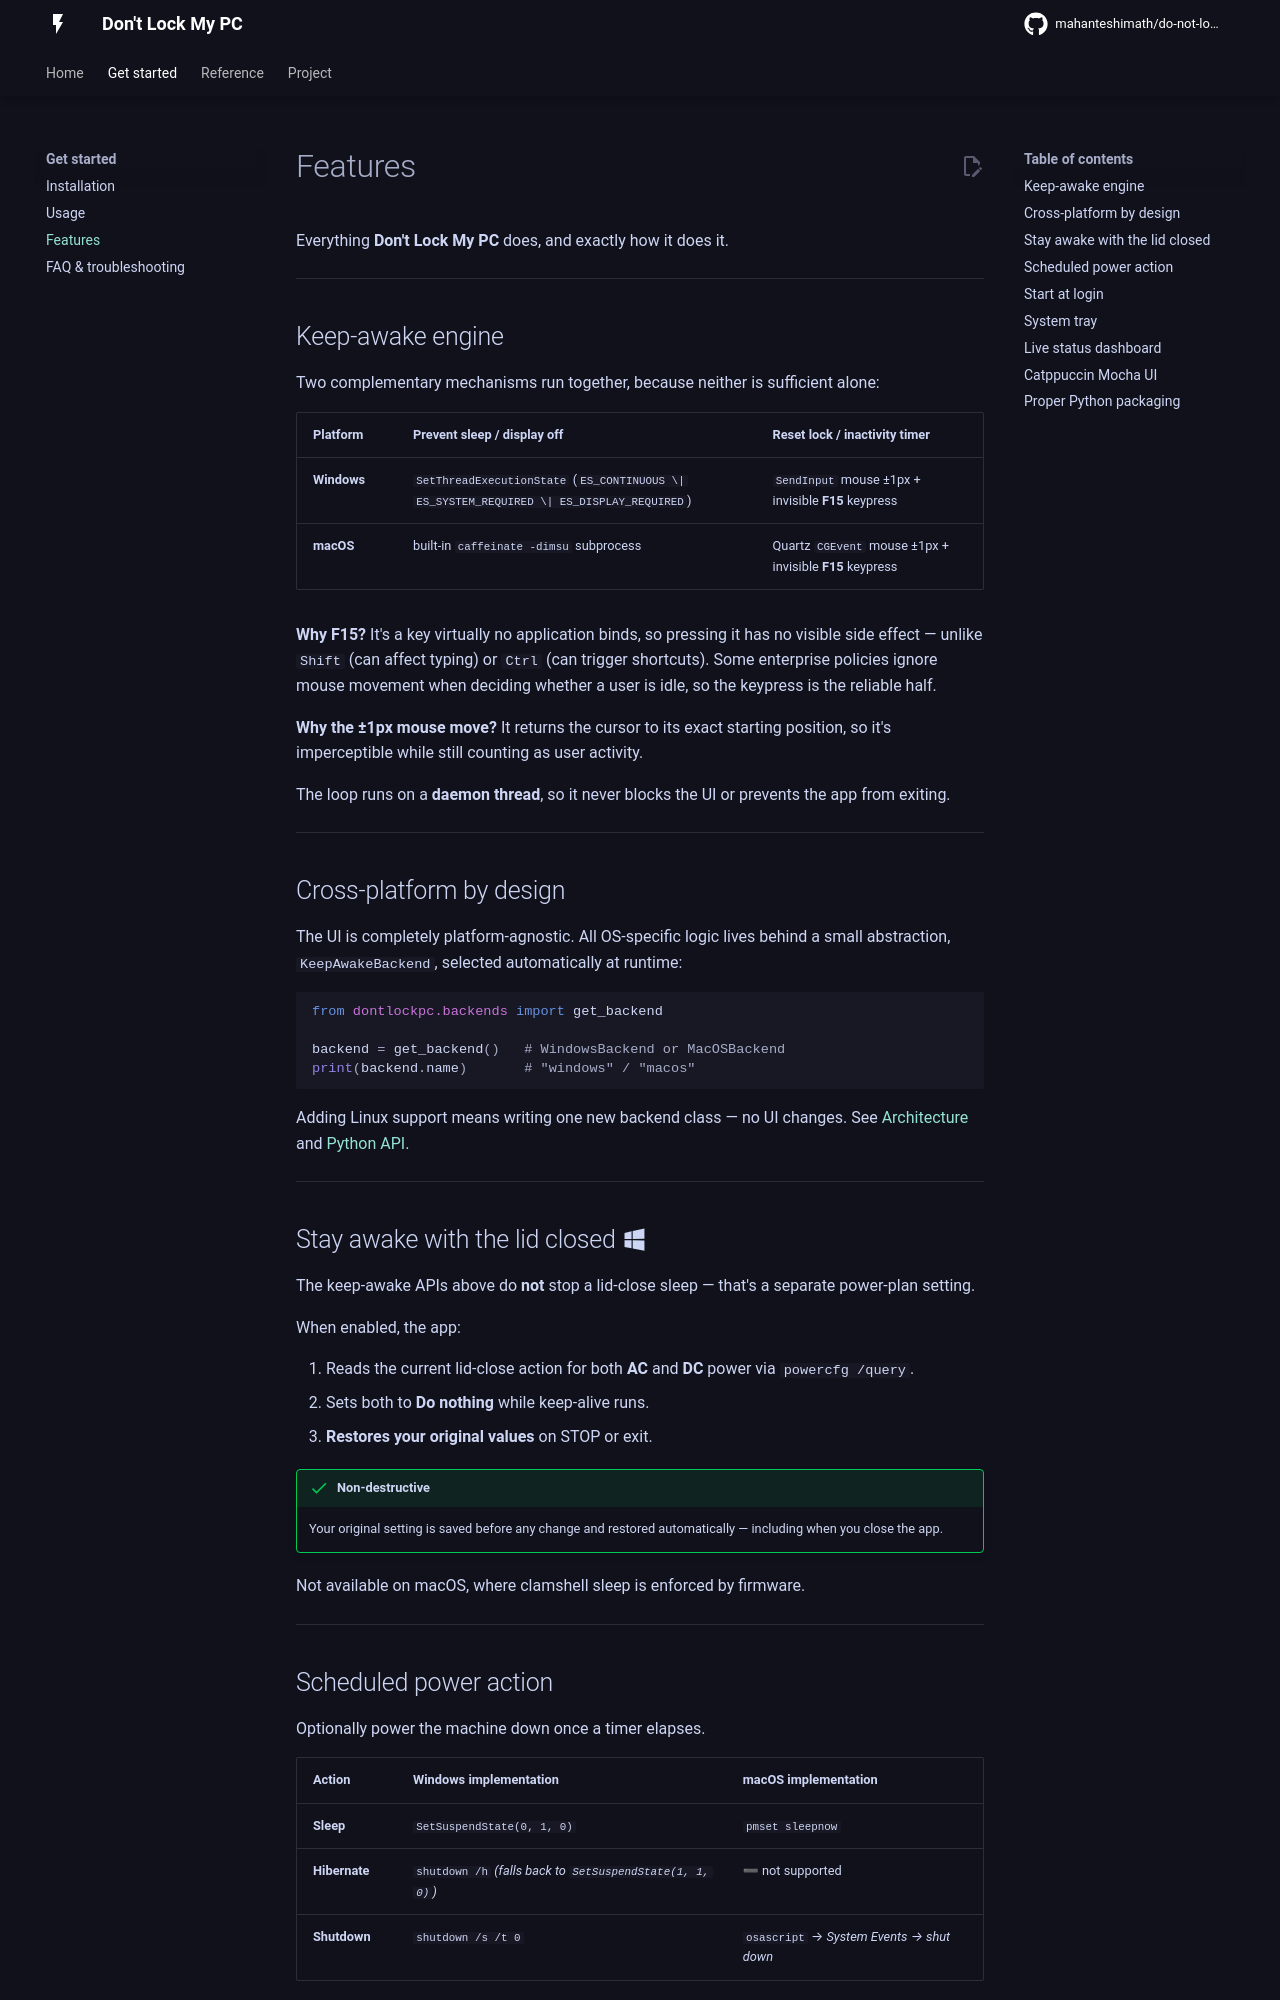

repository: mahanteshimath/do-not-lock-my-system · page: features/index.html · generator: mkdocs

# Features

Everything **Don't Lock My PC** does, and exactly how it does it.

---

## Keep-awake engine

Two complementary mechanisms run together, because neither is sufficient alone:

| Platform | Prevent sleep / display off | Reset lock / inactivity timer |
|---|---|---|
| **Windows** | `SetThreadExecutionState` (`ES_CONTINUOUS \| ES_SYSTEM_REQUIRED \| ES_DISPLAY_REQUIRED`) | `SendInput` mouse ±1px + invisible **F15** keypress |
| **macOS** | built-in `caffeinate -dimsu` subprocess | Quartz `CGEvent` mouse ±1px + invisible **F15** keypress |

**Why F15?** It's a key virtually no application binds, so pressing it has no
visible side effect — unlike `Shift` (can affect typing) or `Ctrl` (can trigger
shortcuts). Some enterprise policies ignore mouse movement when deciding
whether a user is idle, so the keypress is the reliable half.

**Why the ±1px mouse move?** It returns the cursor to its exact starting
position, so it's imperceptible while still counting as user activity.

The loop runs on a **daemon thread**, so it never blocks the UI or prevents the
app from exiting.

---

## Cross-platform by design

The UI is completely platform-agnostic. All OS-specific logic lives behind a
small abstraction, `KeepAwakeBackend`, selected automatically at runtime:

```python
from dontlockpc.backends import get_backend

backend = get_backend()   # WindowsBackend or MacOSBackend
print(backend.name)       # "windows" / "macos"
```

Adding Linux support means writing one new backend class — no UI changes. See
[Architecture](architecture.md) and [Python API](api.md).

---

## Stay awake with the lid closed :material-microsoft-windows:

The keep-awake APIs above do **not** stop a lid-close sleep — that's a separate
power-plan setting.

When enabled, the app:

1. Reads the current lid-close action for both **AC** and **DC** power via
   `powercfg /query`.
2. Sets both to **Do nothing** while keep-alive runs.
3. **Restores your original values** on STOP or exit.

!!! success "Non-destructive"
    Your original setting is saved before any change and restored automatically
    — including when you close the app.

Not available on macOS, where clamshell sleep is enforced by firmware.

---
